Dataset: data (GitHub, Monster-IA-Team/Monster-IA-Backend). Classes: basic, Full Throttle, Juiced Mango Loco, Juiced Monarch, The Doctor, Ultra Blue, Ultra Fiesta Mango, Ultra Gold, Ultra Peachy Keen, Ultra Red, Ultra Rosa, Ultra Violet, Ultra Watermelon.

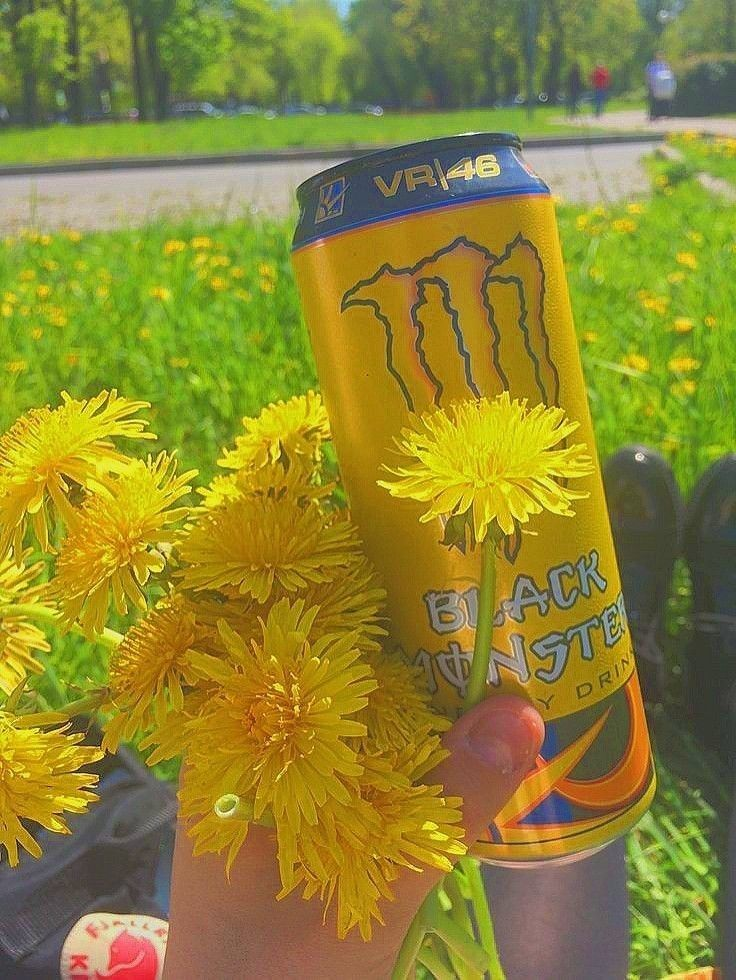
Label: The Doctor

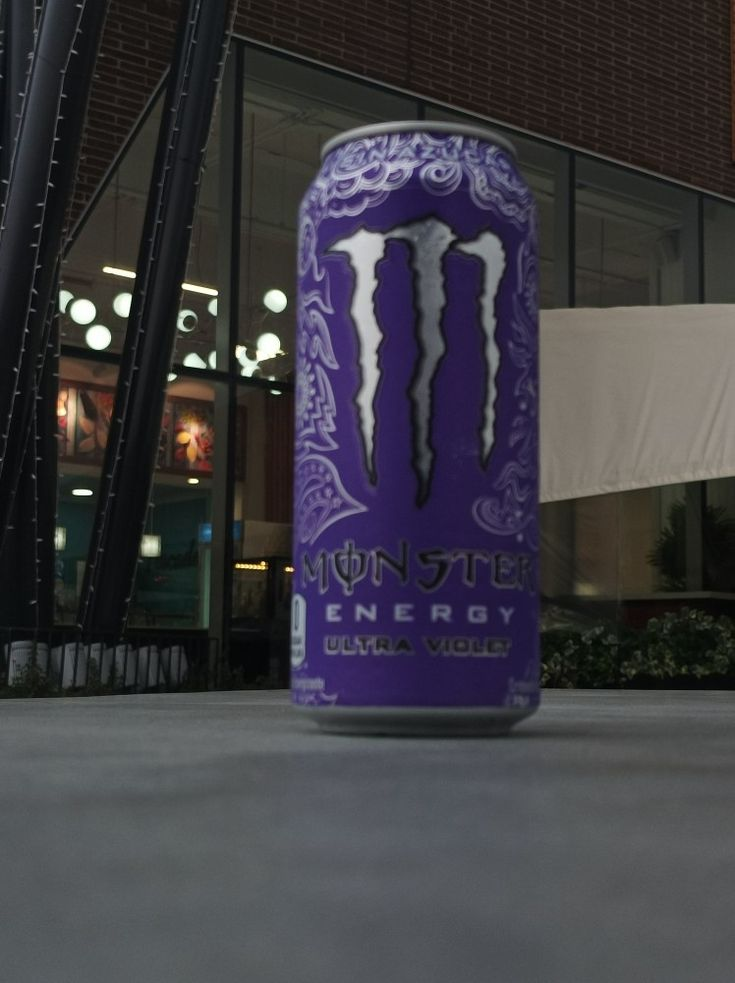
Label: Ultra Violet

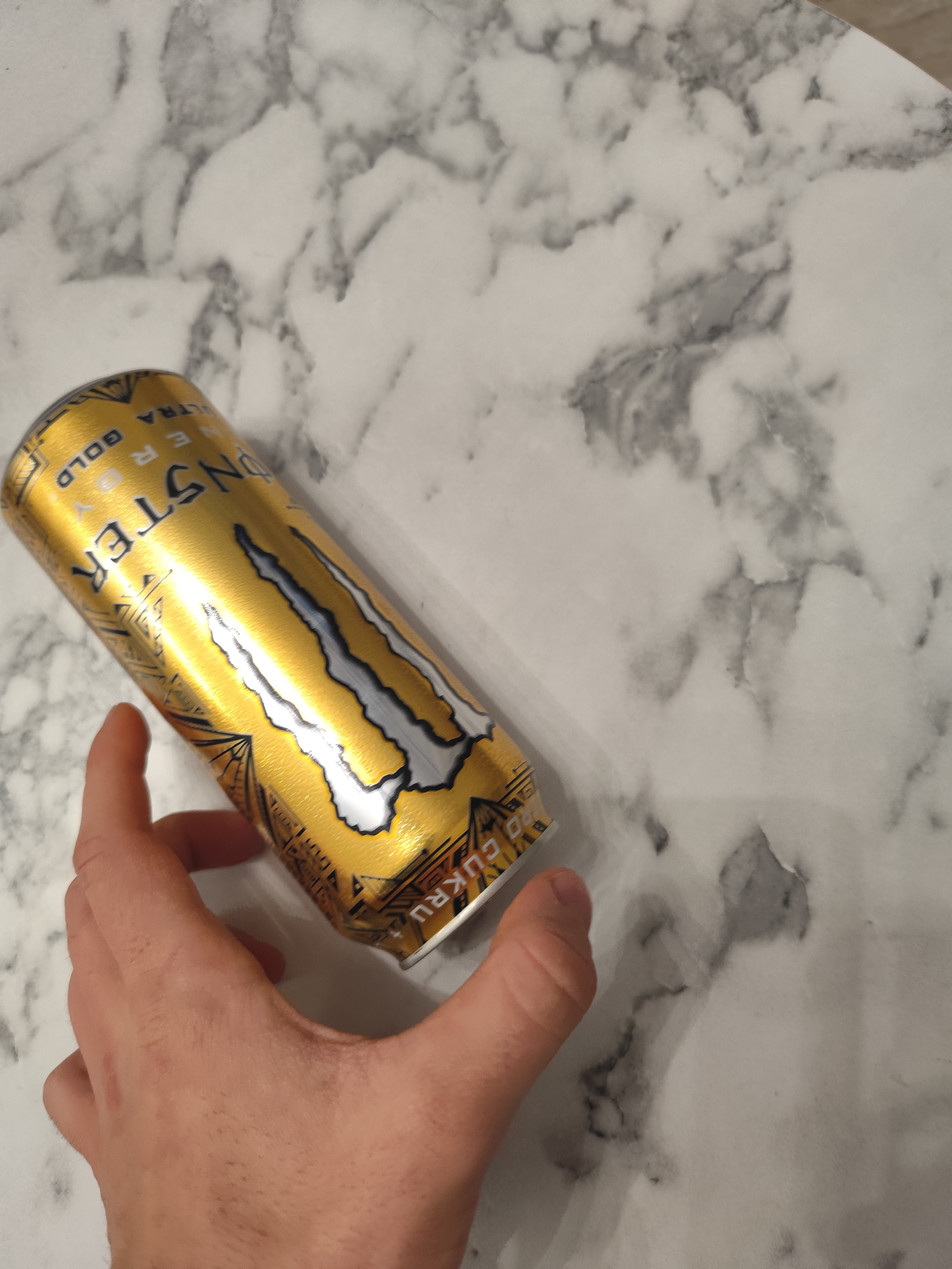
Label: Ultra Gold

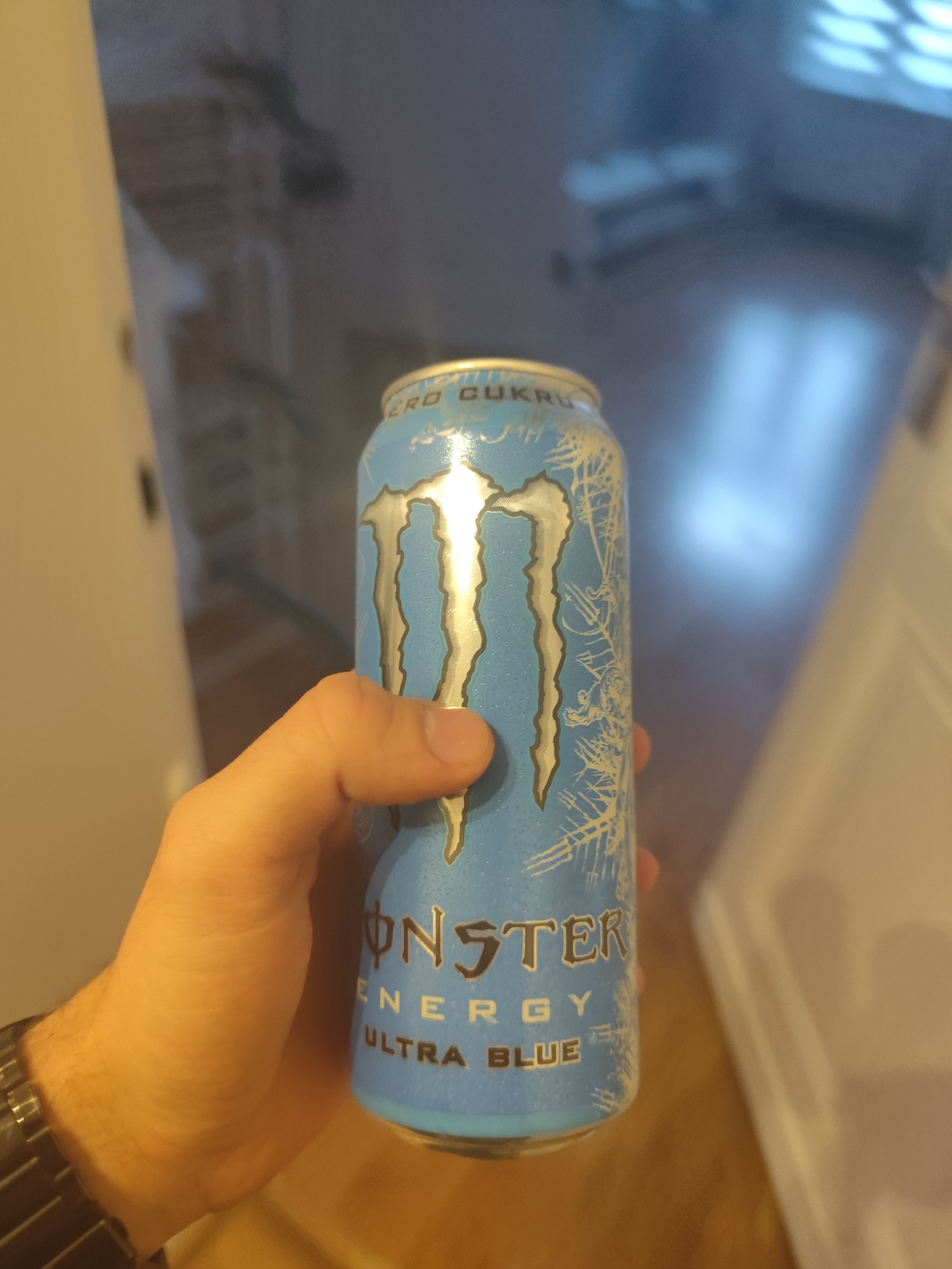
Label: Ultra Blue

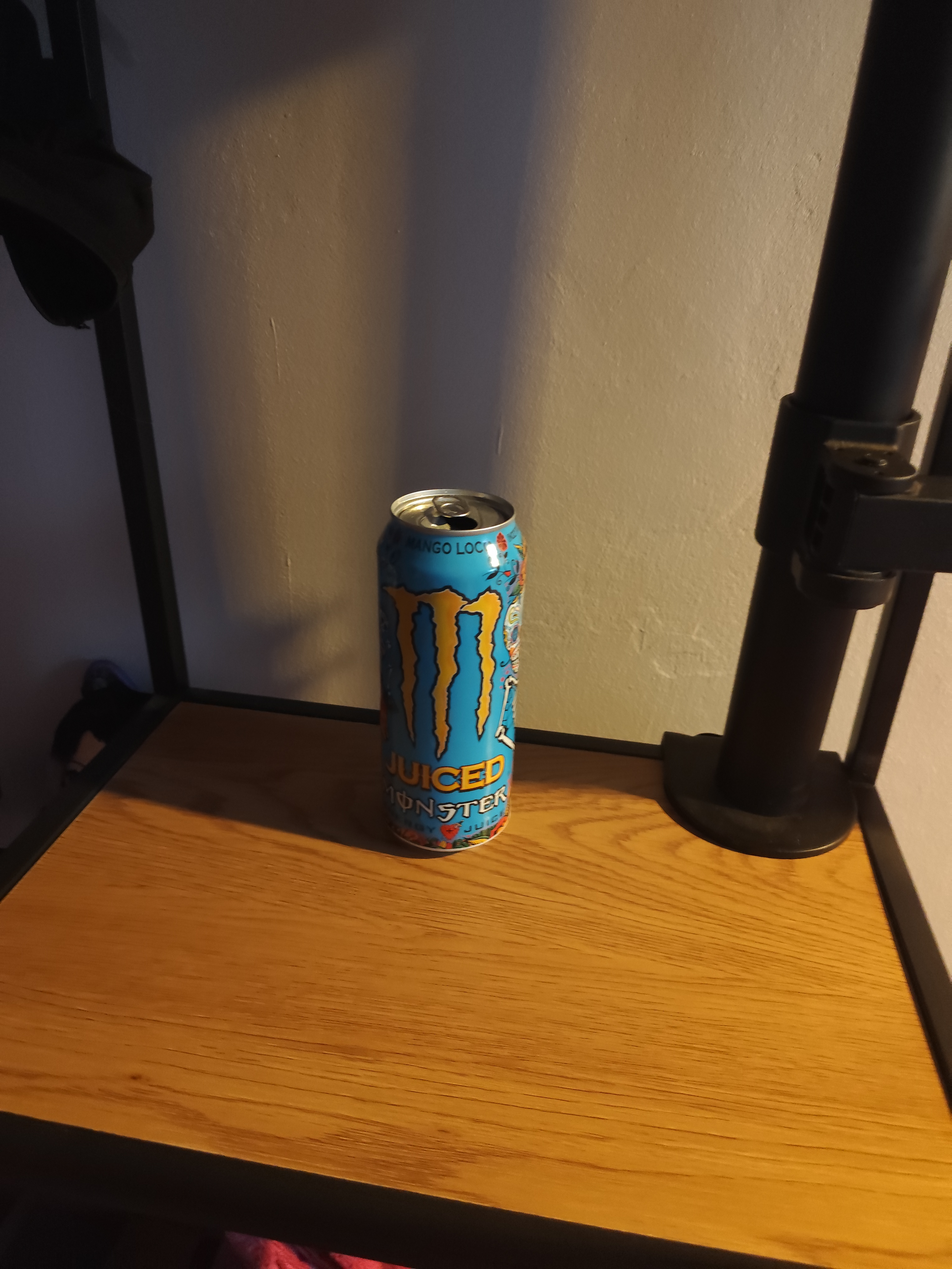
Label: Juiced Mango Loco

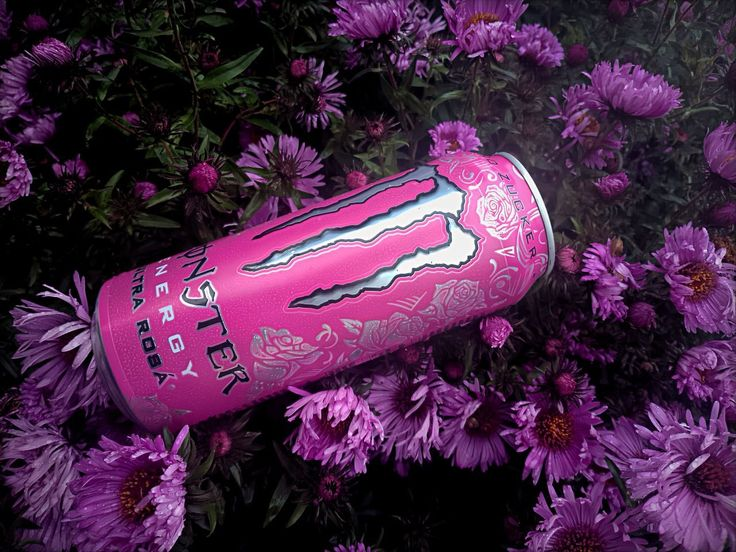
Label: Ultra Rosa
